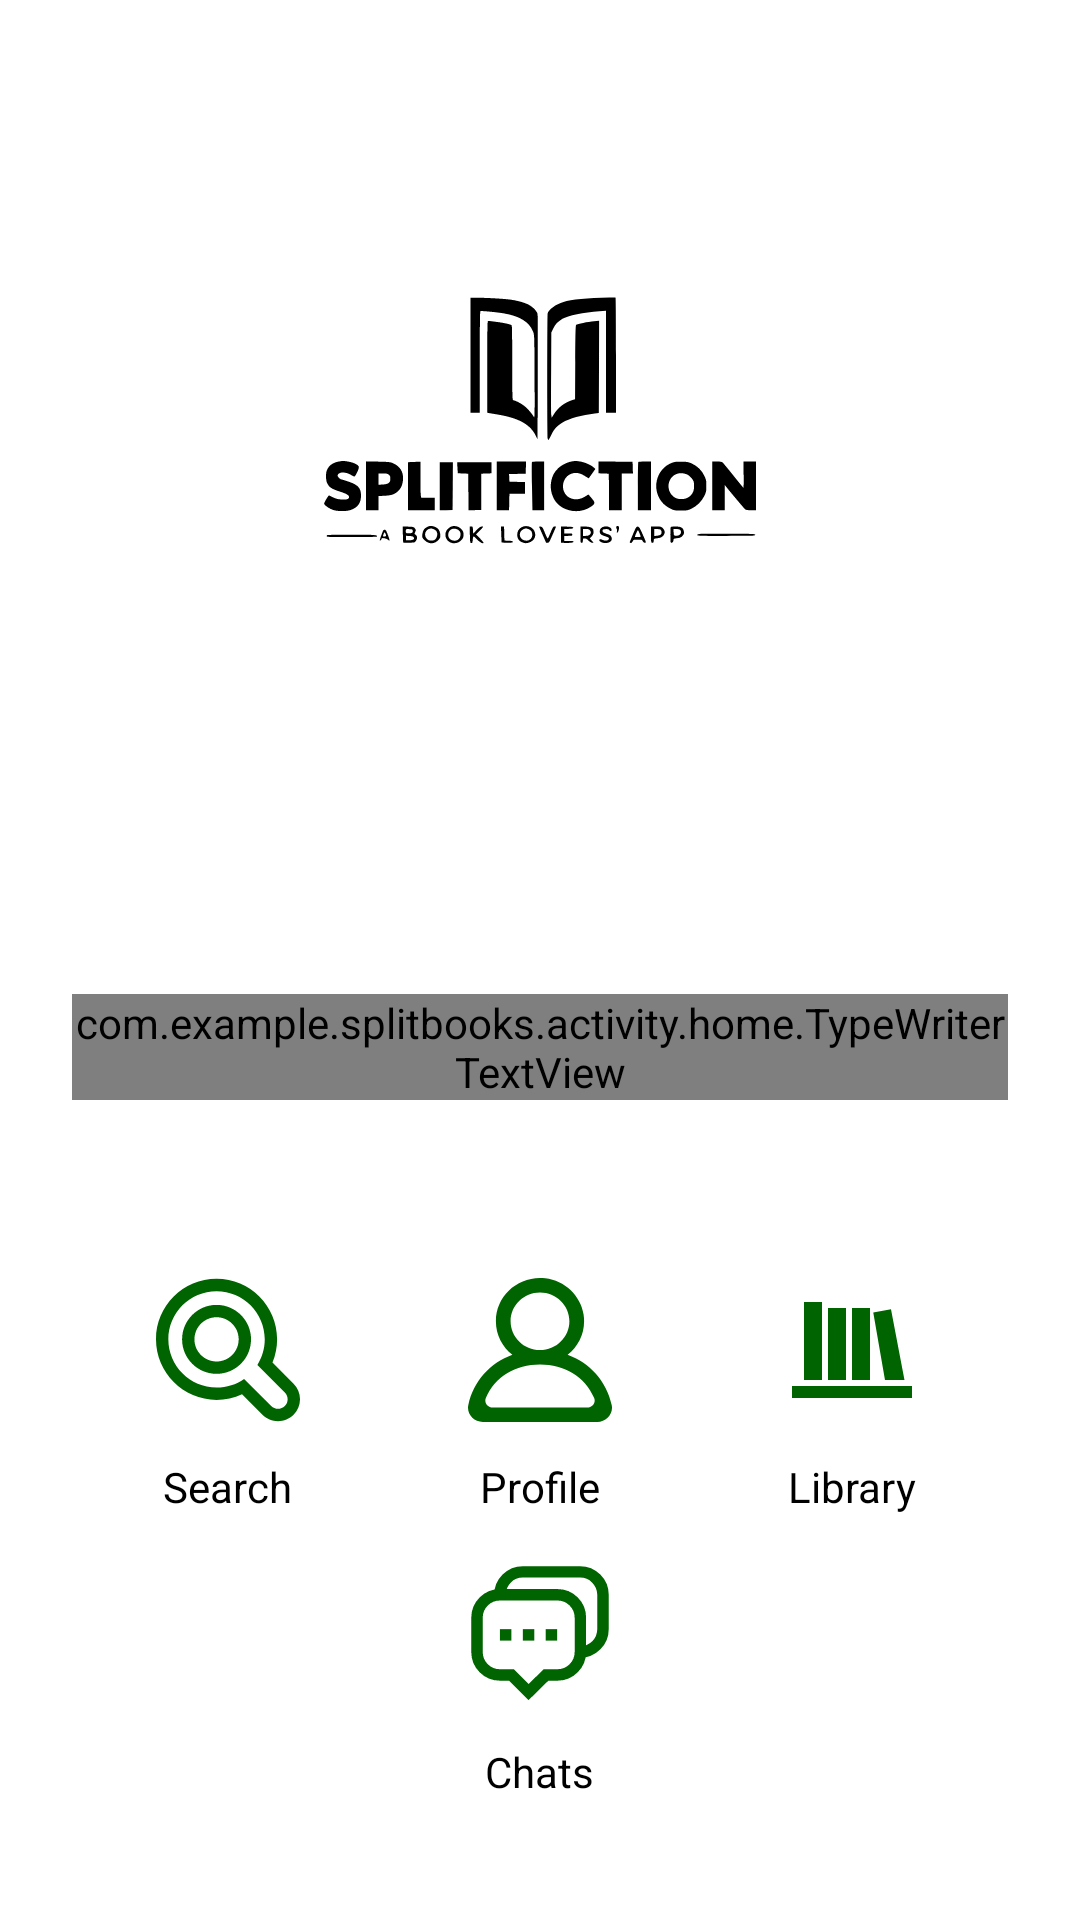

Here is an Android app screen rendered from its layout file. Give the layout XML and the strings, colors and styles it references.
<!-- AndroidManifest.xml: application theme Theme.SplitBook -->
<!-- res/layout/activity_home.xml -->
<?xml version="1.0" encoding="utf-8"?>
<androidx.constraintlayout.widget.ConstraintLayout
    xmlns:android="http://schemas.android.com/apk/res/android"
    xmlns:app="http://schemas.android.com/apk/res-auto"
    xmlns:tools="http://schemas.android.com/tools"
    android:id="@+id/home_root"
    android:layout_width="match_parent"
    android:layout_height="match_parent"
    android:background="#FFFFFF"
    android:padding="24dp"
    tools:context=".activity.home.HomePageActivity">

    <ImageView
        android:id="@+id/app_logo"
        android:layout_width="324dp"
        android:layout_height="200dp"
        android:contentDescription="App Logo"
        android:src="@drawable/logo"
        app:layout_constraintTop_toTopOf="parent"
        app:layout_constraintStart_toStartOf="parent"
        app:layout_constraintEnd_toEndOf="parent"
        android:layout_marginTop="24dp"/>

    <com.example.splitbooks.activity.home.TypeWriterTextView
        android:id="@+id/book_quote"
        android:layout_width="0dp"
        android:layout_height="wrap_content"
        android:fontFamily="sans-serif-medium"
        android:textAlignment="center"
        android:textColor="#000000"
        android:textSize="24sp"
        android:textStyle="italic"
        app:layout_constraintTop_toBottomOf="@id/app_logo"
        app:layout_constraintStart_toStartOf="parent"
        app:layout_constraintEnd_toEndOf="parent"
        android:layout_marginTop="32dp"
        app:layout_constraintBottom_toTopOf="@id/row_one"
        app:layout_constraintVertical_chainStyle="packed"/>

    <LinearLayout
        android:id="@+id/row_one"
        android:layout_width="0dp"
        android:layout_height="wrap_content"
        android:orientation="horizontal"
        android:gravity="center"
        app:layout_constraintStart_toStartOf="parent"
        app:layout_constraintEnd_toEndOf="parent"
        app:layout_constraintBottom_toTopOf="@id/row_two"
        android:layout_marginBottom="8dp">

        <LinearLayout
            android:layout_width="0dp"
            android:layout_height="wrap_content"
            android:layout_weight="1"
            android:gravity="center"
            android:orientation="vertical"
            android:clickable="true"
            android:focusable="true">

            <ImageButton
                android:id="@+id/icon_search"
                android:layout_width="64dp"
                android:layout_height="64dp"
                android:background="@android:color/transparent"
                android:padding="8dp"
                android:scaleType="fitCenter"
                android:src="@drawable/search_svgrepo_com"
                android:contentDescription="Search" />

            <TextView
                android:layout_width="wrap_content"
                android:layout_height="wrap_content"
                android:text="Search"
                android:textColor="#000000"
                android:textSize="14sp"
                android:layout_marginTop="4dp" />
        </LinearLayout>


        <LinearLayout
            android:layout_width="0dp"
            android:layout_height="wrap_content"
            android:layout_weight="1"
            android:gravity="center"
            android:orientation="vertical"
            android:clickable="true"
            android:focusable="true">

            <ImageButton
                android:id="@+id/icon_profile"
                android:layout_width="64dp"
                android:layout_height="64dp"
                android:background="@android:color/transparent"
                android:padding="8dp"
                android:scaleType="fitCenter"
                android:src="@drawable/profile_round_1342_svgrepo_com"
                android:contentDescription="Profile" />

            <TextView
                android:layout_width="wrap_content"
                android:layout_height="wrap_content"
                android:text="Profile"
                android:textColor="#000000"
                android:textSize="14sp"
                android:layout_marginTop="4dp" />
        </LinearLayout>

        <LinearLayout
            android:layout_width="0dp"
            android:layout_height="wrap_content"
            android:layout_weight="1"
            android:gravity="center"
            android:orientation="vertical"
            android:clickable="true"
            android:focusable="true">

            <ImageButton
                android:id="@+id/icon_library"
                android:layout_width="64dp"
                android:layout_height="64dp"
                android:background="@android:color/transparent"
                android:padding="8dp"
                android:scaleType="fitCenter"
                android:src="@drawable/library_svgrepo_com"
                android:contentDescription="Library" />

            <TextView
                android:layout_width="wrap_content"
                android:layout_height="wrap_content"
                android:text="Library"
                android:textColor="#000000"
                android:textSize="14sp"
                android:layout_marginTop="4dp" />
        </LinearLayout>
    </LinearLayout>

    <LinearLayout
        android:id="@+id/row_two"
        android:layout_width="0dp"
        android:layout_height="wrap_content"
        android:gravity="center"
        android:orientation="horizontal"
        app:layout_constraintStart_toStartOf="parent"
        app:layout_constraintEnd_toEndOf="parent"
        app:layout_constraintBottom_toBottomOf="parent"
        android:layout_marginBottom="16dp">

        <LinearLayout
            android:layout_width="0dp"
            android:layout_height="wrap_content"
            android:layout_weight="1"
            android:gravity="center"
            android:orientation="vertical"
            android:clickable="true"
            android:focusable="true">

            <ImageButton
                android:id="@+id/icon_chats"
                android:layout_width="64dp"
                android:layout_height="64dp"
                android:background="@android:color/transparent"
                android:padding="8dp"
                android:scaleType="fitCenter"
                android:src="@drawable/chats_dots_svgrepo_com"
                android:contentDescription="Chats" />

            <TextView
                android:layout_width="wrap_content"
                android:layout_height="wrap_content"
                android:text="Chats"
                android:textColor="#000000"
                android:textSize="14sp"
                android:layout_marginTop="4dp" />
        </LinearLayout>
    </LinearLayout>
</androidx.constraintlayout.widget.ConstraintLayout>
<!-- resources referenced by this layout -->
<resources>
  <!-- drawable chats_dots_svgrepo_com (drawable) -->
  <vector xmlns:android="http://schemas.android.com/apk/res/android"
      android:width="800dp"
      android:height="800dp"
      android:viewportWidth="24"
      android:viewportHeight="24">
    <path
        android:pathData="M14.86,5.3H5.32A3.81,3.81 0,0 0,1.5 9.11v5.73a3.82,3.82 0,0 0,3.82 3.82H7.23l2.86,2.86L13,18.66h1.91a3.82,3.82 0,0 0,3.82 -3.82V9.11A3.81,3.81 0,0 0,14.86 5.3Z"
        android:strokeWidth="1.91"
        android:fillColor="#00000000"
        android:strokeColor="#006400"/>
    <path
        android:pathData="M18.68,14.84A3.82,3.82 0,0 0,22.5 11V5.3a3.82,3.82 0,0 0,-3.82 -3.82H9.14A3.82,3.82 0,0 0,5.32 5.3"
        android:strokeWidth="1.91"
        android:fillColor="#00000000"
        android:strokeColor="#006400"/>
    <path
        android:pathData="M5.32,11.98L7.23,11.98"
        android:strokeWidth="1.91"
        android:fillColor="#00000000"
        android:strokeColor="#006400"/>
    <path
        android:pathData="M9.14,11.98L11.05,11.98"
        android:strokeWidth="1.91"
        android:fillColor="#00000000"
        android:strokeColor="#006400"/>
    <path
        android:pathData="M12.95,11.98L14.86,11.98"
        android:strokeWidth="1.91"
        android:fillColor="#00000000"
        android:strokeColor="#006400"/>
  </vector>
  <!-- drawable library_svgrepo_com (drawable) -->
  <vector xmlns:android="http://schemas.android.com/apk/res/android"
      android:width="800dp"
      android:height="800dp"
      android:viewportWidth="512"
      android:viewportHeight="512">
    <path
        android:pathData="M42.67,384L469.33,384L469.33,426.67L42.67,426.67L42.67,384ZM85.33,85.33L149.33,85.33L149.33,362.67L85.33,362.67L85.33,85.33ZM170.67,106.67L234.67,106.67L234.67,362.67L170.67,362.67L170.67,106.67ZM331.6,122.29L394.63,111.17L442.58,362.67L373.31,363.04L331.6,122.29ZM256,106.67L320,106.67L320,362.67L256,362.67L256,106.67Z"
        android:strokeWidth="1"
        android:fillColor="#006400"
        android:fillType="evenOdd"
        android:strokeColor="#00000000"/>
  </vector>
  <!-- drawable profile_round_1342_svgrepo_com (drawable) -->
  <vector xmlns:android="http://schemas.android.com/apk/res/android"
      android:width="800dp"
      android:height="800dp"
      android:viewportWidth="20"
      android:viewportHeight="20">
    <path
        android:pathData="M16.563,18L3.438,18C2.732,18 2.21,17.303 2.477,16.662C3.713,13.698 6.617,12 10,12C13.384,12 16.288,13.698 17.524,16.662C17.791,17.303 17.269,18 16.563,18M5.917,6C5.917,3.794 7.749,2 10,2C12.252,2 14.083,3.794 14.083,6C14.083,8.206 12.252,10 10,10C7.749,10 5.917,8.206 5.917,6M19.956,17.636C19.214,14.277 16.892,11.798 13.837,10.673C15.456,9.396 16.4,7.331 16.053,5.07C15.651,2.447 13.424,0.348 10.735,0.042C7.023,-0.381 3.875,2.449 3.875,6C3.875,7.89 4.769,9.574 6.164,10.673C3.107,11.798 0.787,14.277 0.044,17.636C-0.225,18.857 0.779,20 2.054,20L17.946,20C19.222,20 20.226,18.857 19.956,17.636"
        android:strokeWidth="1"
        android:fillColor="#006400"
        android:fillType="evenOdd"
        android:strokeColor="#00000000"/>
  </vector>
  <style name="Theme.SplitBook" parent="Theme.MaterialComponents.DayNight.NoActionBar">
  
          <item name="colorPrimary">@color/dark_green</item>
          <item name="colorPrimaryVariant">@color/dark_green</item>
          <item name="colorSecondary">@color/dark_green</item>
          <item name="colorSecondaryVariant">@color/dark_green</item>
          <item name="colorAccent">@color/dark_green</item>
          <item name="colorOnPrimary">@android:color/white</item>
          <item name="colorOnSecondary">@android:color/white</item>
  
  
          <item name="colorControlActivated">@color/dark_green</item>
          <item name="colorControlHighlight">@color/dark_green</item>
          <item name="colorControlNormal">@color/dark_green</item>
  
  
          <item name="android:textColor">#000000</item>
          <item name="colorOnSurface">#000000</item>
  
  
      </style>
  <color name="dark_green">#006400</color>
</resources>
